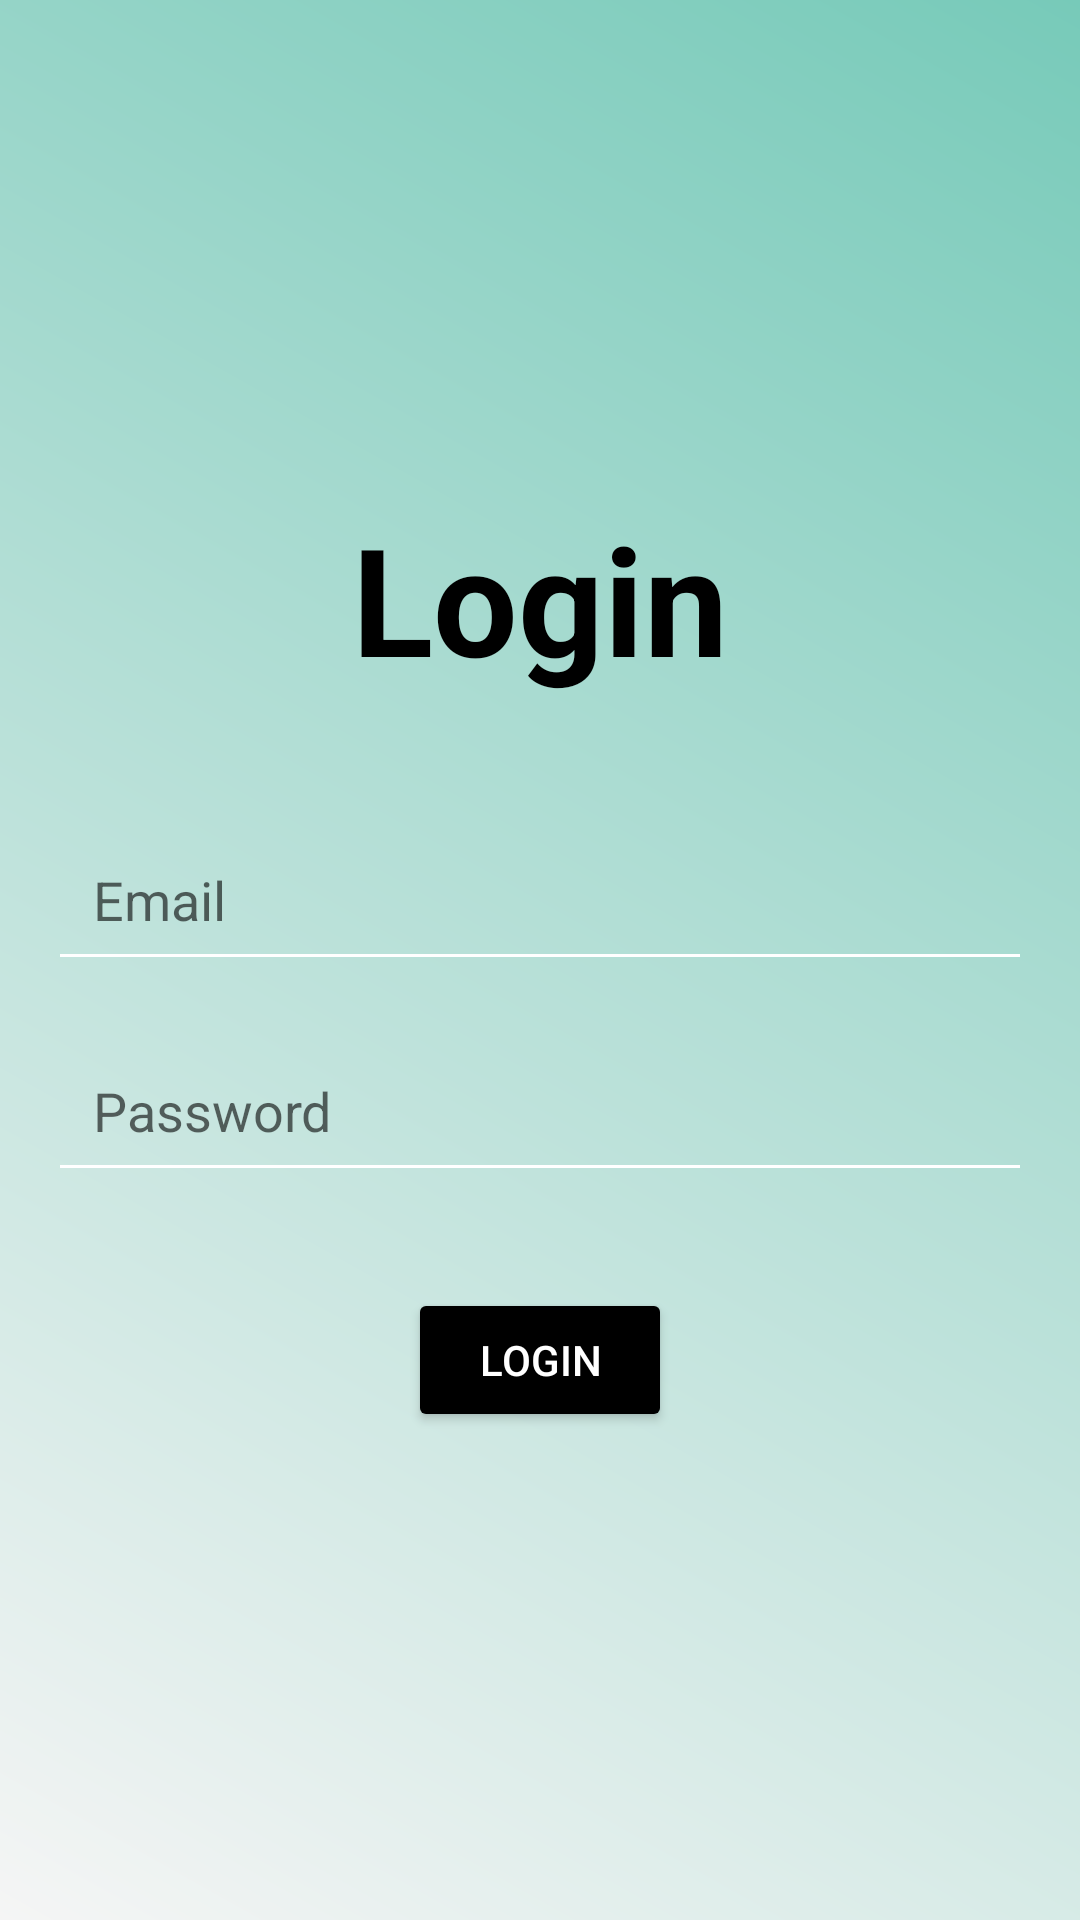

This screen was rendered from an Android layout file. Write that file and the resources it references.
<!-- AndroidManifest.xml: application theme Theme.BankApp -->
<!-- res/layout/activity_login.xml -->
<?xml version="1.0" encoding="utf-8"?>
<RelativeLayout xmlns:android="http://schemas.android.com/apk/res/android"
    android:layout_width="match_parent"
    android:layout_height="match_parent"
    android:background="@drawable/gradient_background"
    android:padding="16dp">

    <TextView
        android:id="@+id/login_title"
        android:layout_width="wrap_content"
        android:layout_height="wrap_content"
        android:text="Login"
        android:textSize="50sp"
        android:textColor="@color/black"
        android:layout_centerHorizontal="true"
        android:layout_marginTop="150dp"
        android:textStyle="bold"
        android:fontFamily="sans-serif" />

    <EditText
        android:id="@+id/email_edit_text"
        android:layout_width="match_parent"
        android:layout_height="wrap_content"
        android:hint="Email"
        android:layout_below="@id/login_title"
        android:layout_marginTop="40dp"
        android:backgroundTint="@color/white"
        android:padding="15dp"
        android:textColor="@color/primaryTextColor" />

    <EditText
        android:id="@+id/password_edit_text"
        android:layout_width="match_parent"
        android:layout_height="wrap_content"
        android:hint="Password"
        android:inputType="textPassword"
        android:layout_below="@id/email_edit_text"
        android:layout_marginTop="16dp"
        android:backgroundTint="@color/white"
        android:padding="15dp"
        android:textColor="@color/primaryTextColor" />

    <Button
        android:id="@+id/login_button"
        android:layout_width="wrap_content"
        android:layout_height="wrap_content"
        android:text="Login"
        android:backgroundTint="@color/buttonColor"
        android:textColor="@color/buttonTextColor"
        android:layout_below="@id/password_edit_text"
        android:layout_centerHorizontal="true"
        android:layout_marginTop="32dp"
        android:padding="12dp" />

</RelativeLayout>
<!-- resources referenced by this layout -->
<resources>
  <color name="black">#FF000000</color>
  <color name="buttonColor">#000000</color>
  <color name="buttonTextColor">#FFFFFF</color>
  <color name="primaryTextColor">#040303</color>
  <color name="white">#FFFFFFFF</color>
  <!-- drawable gradient_background (drawable) -->
  <?xml version="1.0" encoding="utf-8"?>
  <layer-list xmlns:android="http://schemas.android.com/apk/res/android">
      <item>
          <shape>
              <gradient
                  android:angle="45"
                  android:startColor="@color/background_color"
                  android:endColor="@color/teal_200"
                  android:type="linear" />
          </shape>
      </item>
  </layer-list>
  <style name="Theme.BankApp" parent="Theme.MaterialComponents.DayNight.NoActionBar">
          
          <item name="colorPrimary">@color/colorPrimary</item>
          <item name="colorPrimaryVariant">@color/colorPrimaryDark</item>
          <item name="colorAccent">@color/colorAccent</item>
      </style>
  <color name="background_color">#F5F5F5</color>
  <color name="teal_200">#77CAB9</color>
  <color name="colorPrimary">#FFFFFF</color>
  <color name="colorPrimaryDark">#3700B3</color>
  <color name="colorAccent">#86DDE8</color>
</resources>
